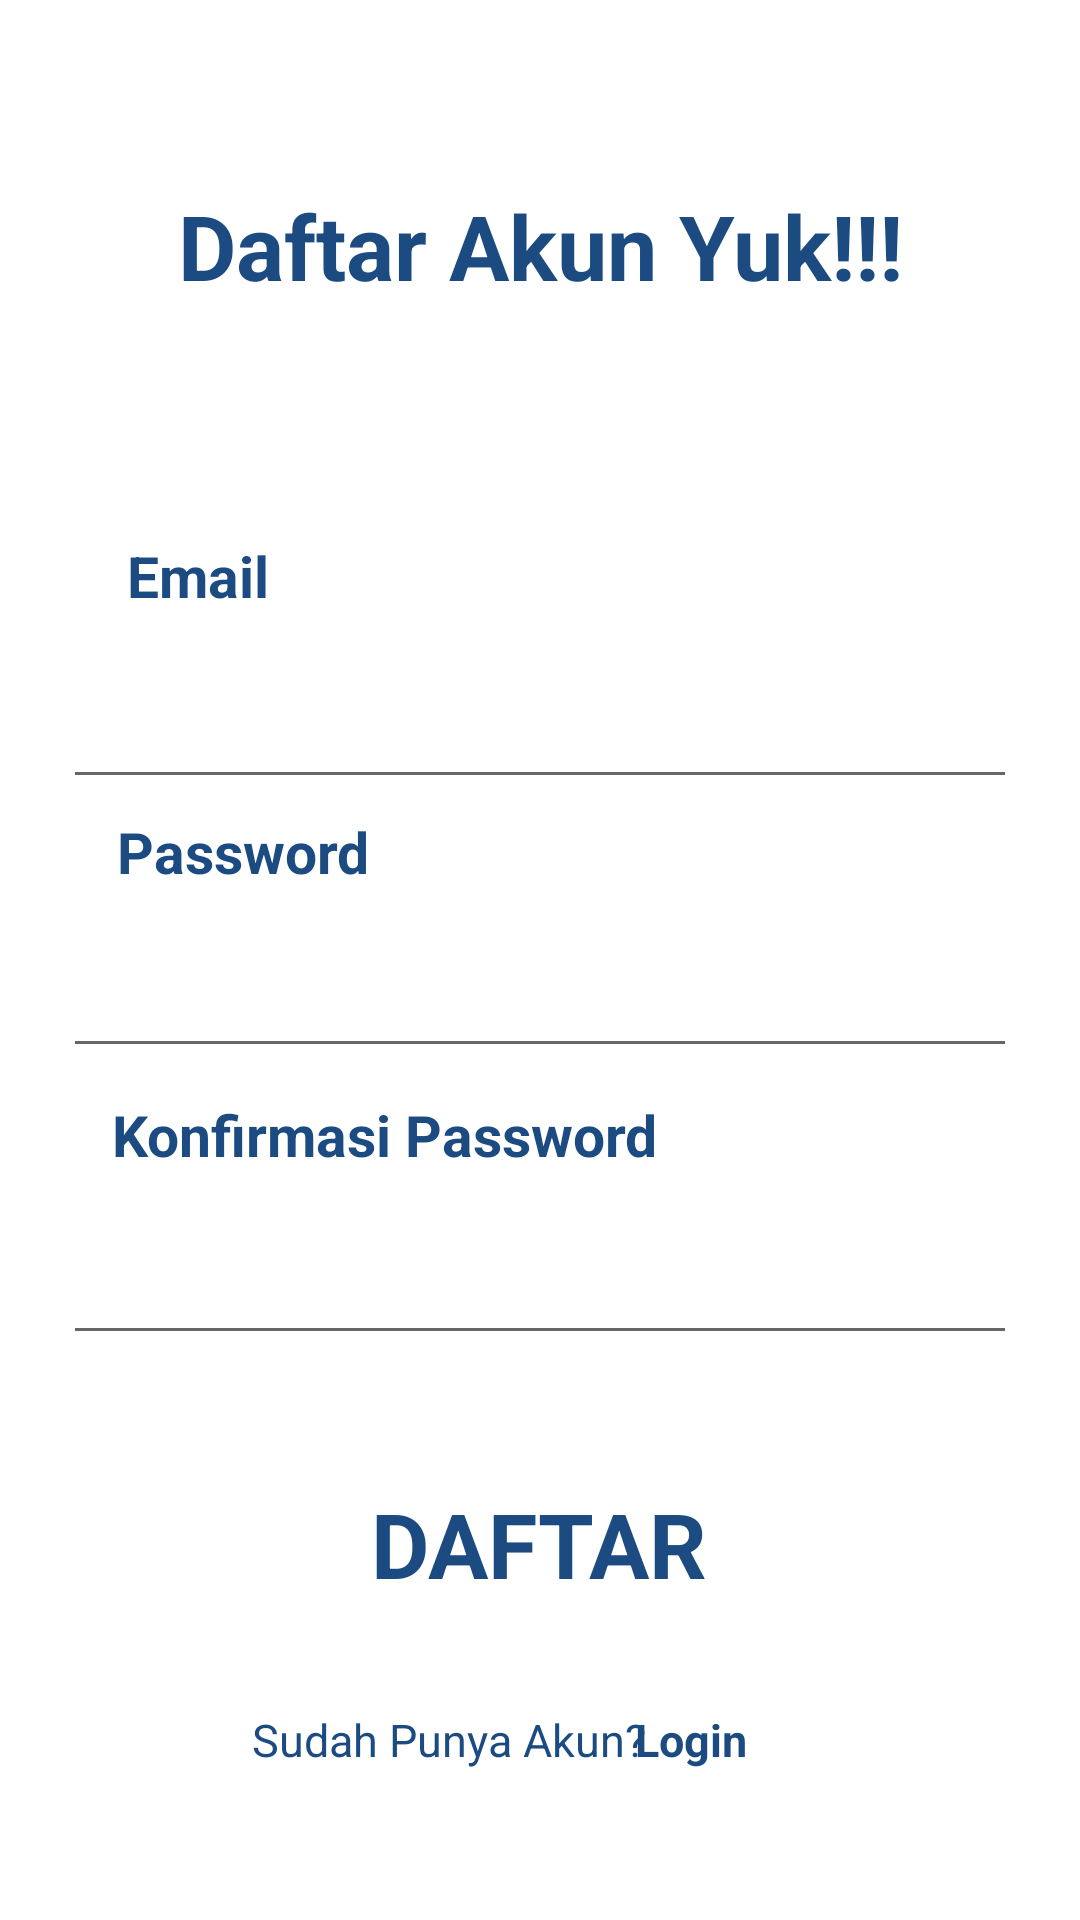

The Android layout XML behind this screen, and the referenced resources:
<!-- AndroidManifest.xml: application theme Theme.TiketKuu -->
<!-- res/layout/daftar.xml -->
<?xml version="1.0" encoding="utf-8"?>
<LinearLayout xmlns:android="http://schemas.android.com/apk/res/android"
    xmlns:app="http://schemas.android.com/apk/res-auto"
    xmlns:tools="http://schemas.android.com/tools"
    android:layout_width="match_parent"
    android:orientation="vertical"
    android:padding="25dp"
    android:layout_height="match_parent">


    <androidx.constraintlayout.widget.ConstraintLayout
        android:layout_width="match_parent"
        android:layout_height="match_parent">

        <TextView
            android:id="@+id/textView9"
            android:layout_width="wrap_content"
            android:layout_height="wrap_content"
            android:gravity="center"
            android:text="@string/daftarakun"
            android:textColor="@color/main"
            android:textSize="30dp"
            app:layout_constraintBottom_toBottomOf="parent"
            app:layout_constraintEnd_toEndOf="parent"
            app:layout_constraintStart_toStartOf="parent"
            app:layout_constraintTop_toTopOf="parent"
            app:layout_constraintVertical_bias="0.067" />

        <TextView
            android:id="@+id/textView10"
            android:layout_width="wrap_content"
            android:layout_height="wrap_content"
            android:text="@string/email"
            android:textColor="@color/main"
            android:textSize="19dp"
            app:layout_constraintBottom_toBottomOf="parent"
            app:layout_constraintEnd_toEndOf="parent"
            app:layout_constraintHorizontal_bias="0.066"
            app:layout_constraintStart_toStartOf="parent"
            app:layout_constraintTop_toTopOf="parent"
            app:layout_constraintVertical_bias="0.273" />

        <ImageView
            android:id="@+id/imageView17"
            android:layout_width="wrap_content"
            android:layout_height="wrap_content"
            app:layout_constraintBottom_toBottomOf="parent"
            app:layout_constraintEnd_toEndOf="parent"
            app:layout_constraintHorizontal_bias="0.567"
            app:layout_constraintStart_toStartOf="parent"
            app:layout_constraintTop_toTopOf="parent"
            app:layout_constraintVertical_bias="0.344"
            app:srcCompat="@drawable/barlogin" />

        <ImageView
            android:id="@+id/imageView19"
            android:layout_width="match_parent"
            android:layout_height="wrap_content"
            app:layout_constraintBottom_toBottomOf="parent"
            app:layout_constraintEnd_toEndOf="parent"
            app:layout_constraintHorizontal_bias="0.0"
            app:layout_constraintStart_toStartOf="parent"
            app:layout_constraintTop_toTopOf="parent"
            app:layout_constraintVertical_bias="0.514"
            app:srcCompat="@drawable/barlogin" />

        <TextView
            android:id="@+id/textView11"
            android:layout_width="100dp"
            android:layout_height="wrap_content"
            android:text="@string/password"
            android:textColor="@color/main"
            android:textSize="19dp"
            app:layout_constraintBottom_toBottomOf="parent"
            app:layout_constraintEnd_toEndOf="parent"
            app:layout_constraintHorizontal_bias="0.067"
            app:layout_constraintStart_toStartOf="parent"
            app:layout_constraintTop_toTopOf="parent"
            app:layout_constraintVertical_bias="0.436" />

        <ImageView
            android:id="@+id/imageView20"
            android:layout_width="match_parent"
            android:layout_height="wrap_content"
            app:layout_constraintBottom_toBottomOf="parent"
            app:layout_constraintEnd_toEndOf="parent"
            app:layout_constraintHorizontal_bias="0.0"
            app:layout_constraintStart_toStartOf="parent"
            app:layout_constraintTop_toTopOf="parent"
            app:layout_constraintVertical_bias="0.692"
            app:srcCompat="@drawable/barlogin" />

        <TextView
            android:id="@+id/textView12"
            android:layout_width="200dp"
            android:layout_height="wrap_content"
            android:text="@string/ulangpass"
            android:textColor="@color/main"
            android:textSize="19dp"
            app:layout_constraintBottom_toBottomOf="parent"
            app:layout_constraintEnd_toEndOf="parent"
            app:layout_constraintHorizontal_bias="0.111"
            app:layout_constraintStart_toStartOf="parent"
            app:layout_constraintTop_toTopOf="parent"
            app:layout_constraintVertical_bias="0.603" />

        <ImageView
            android:id="@+id/imageView22"
            android:layout_width="wrap_content"
            android:layout_height="wrap_content"
            app:layout_constraintBottom_toBottomOf="parent"
            app:layout_constraintEnd_toEndOf="parent"
            app:layout_constraintHorizontal_bias="0.494"
            app:layout_constraintStart_toStartOf="parent"
            app:layout_constraintTop_toTopOf="parent"
            app:layout_constraintVertical_bias="0.869"
            app:srcCompat="@drawable/btndf" />

        <TextView
            android:id="@+id/textView13"
            android:layout_width="wrap_content"
            android:layout_height="wrap_content"
            android:text="Sudah Punya Akun?"
            android:textColor="@color/main"
            android:textSize="15dp"
            app:layout_constraintBottom_toBottomOf="parent"
            app:layout_constraintEnd_toEndOf="parent"
            app:layout_constraintHorizontal_bias="0.33"
            app:layout_constraintStart_toStartOf="parent"
            app:layout_constraintTop_toTopOf="parent"
            app:layout_constraintVertical_bias="0.956" />

        <TextView
            android:id="@+id/LoginTargetTwo"
            android:layout_width="wrap_content"
            android:layout_height="wrap_content"
            android:text="@string/loginnk"
            android:textColor="@color/main"
            android:textSize="15dp"
            app:layout_constraintBottom_toBottomOf="parent"
            app:layout_constraintEnd_toEndOf="parent"
            app:layout_constraintHorizontal_bias="0.685"
            app:layout_constraintStart_toStartOf="parent"
            app:layout_constraintTop_toTopOf="parent"
            app:layout_constraintVertical_bias="0.956" />

        <EditText
            android:id="@+id/editTextTextPersonName"
            android:layout_width="326dp"
            android:layout_height="57dp"
            android:ems="10"
            android:inputType="textPersonName"
            app:layout_constraintBottom_toBottomOf="parent"
            app:layout_constraintEnd_toEndOf="parent"
            app:layout_constraintHorizontal_bias="0.6"
            app:layout_constraintStart_toStartOf="parent"
            app:layout_constraintTop_toTopOf="parent"
            app:layout_constraintVertical_bias="0.346" />

        <EditText
            android:id="@+id/editTextTextPassword"
            android:layout_width="322dp"
            android:layout_height="58dp"
            android:ems="10"
            android:inputType="textPassword"
            app:layout_constraintBottom_toBottomOf="parent"
            app:layout_constraintEnd_toEndOf="parent"
            app:layout_constraintHorizontal_bias="0.512"
            app:layout_constraintStart_toStartOf="parent"
            app:layout_constraintTop_toTopOf="parent"
            app:layout_constraintVertical_bias="0.513" />

        <TextView
            android:id="@+id/LoginTarget"
            android:layout_width="270dp"
            android:layout_height="62dp"
            android:gravity="center"
            android:text="@string/daftar"
            android:textColor="@color/main"
            android:textSize="30dp"
            app:layout_constraintBottom_toBottomOf="parent"
            app:layout_constraintEnd_toEndOf="parent"
            app:layout_constraintHorizontal_bias="0.494"
            app:layout_constraintStart_toStartOf="parent"
            app:layout_constraintTop_toTopOf="parent"
            app:layout_constraintVertical_bias="0.869" />

        <EditText
            android:id="@+id/editTextTextPassword2"
            android:layout_width="322dp"
            android:layout_height="58dp"
            android:ems="10"
            android:inputType="textPassword"
            app:layout_constraintBottom_toBottomOf="parent"
            app:layout_constraintEnd_toEndOf="parent"
            app:layout_constraintHorizontal_bias="0.512"
            app:layout_constraintStart_toStartOf="parent"
            app:layout_constraintTop_toTopOf="parent"
            app:layout_constraintVertical_bias="0.693" />

    </androidx.constraintlayout.widget.ConstraintLayout>
</LinearLayout>
<!-- resources referenced by this layout -->
<resources>
  <color name="main">#1C4B82</color>
  <string name="daftar"><b>DAFTAR</b></string>
  <string name="daftarakun"><b>Daftar Akun Yuk!!!</b></string>
  <string name="email"><b>Email</b></string>
  <string name="loginnk"><b>Login</b></string>
  <string name="password"><b>Password</b></string>
  <string name="ulangpass"><b>Konfirmasi Password</b></string>
  <style name="Theme.TiketKuu" parent="Theme.MaterialComponents.DayNight.NoActionBar">
          
          <item name="colorPrimary">@color/purple_500</item>
          <item name="colorPrimaryVariant">@color/purple_700</item>
          <item name="colorOnPrimary">@color/white</item>
          
          <item name="colorSecondary">@color/teal_200</item>
          <item name="colorSecondaryVariant">@color/teal_700</item>
          <item name="colorOnSecondary">@color/black</item>
          
          <item name="android:statusBarColor">?attr/colorPrimaryVariant</item>
          
      </style>
  <color name="purple_500">#FF6200EE</color>
  <color name="purple_700">#FF3700B3</color>
  <color name="white">#FFFFFFFF</color>
  <color name="teal_200">#FF03DAC5</color>
  <color name="teal_700">#FF018786</color>
  <color name="black">#FF000000</color>
</resources>
